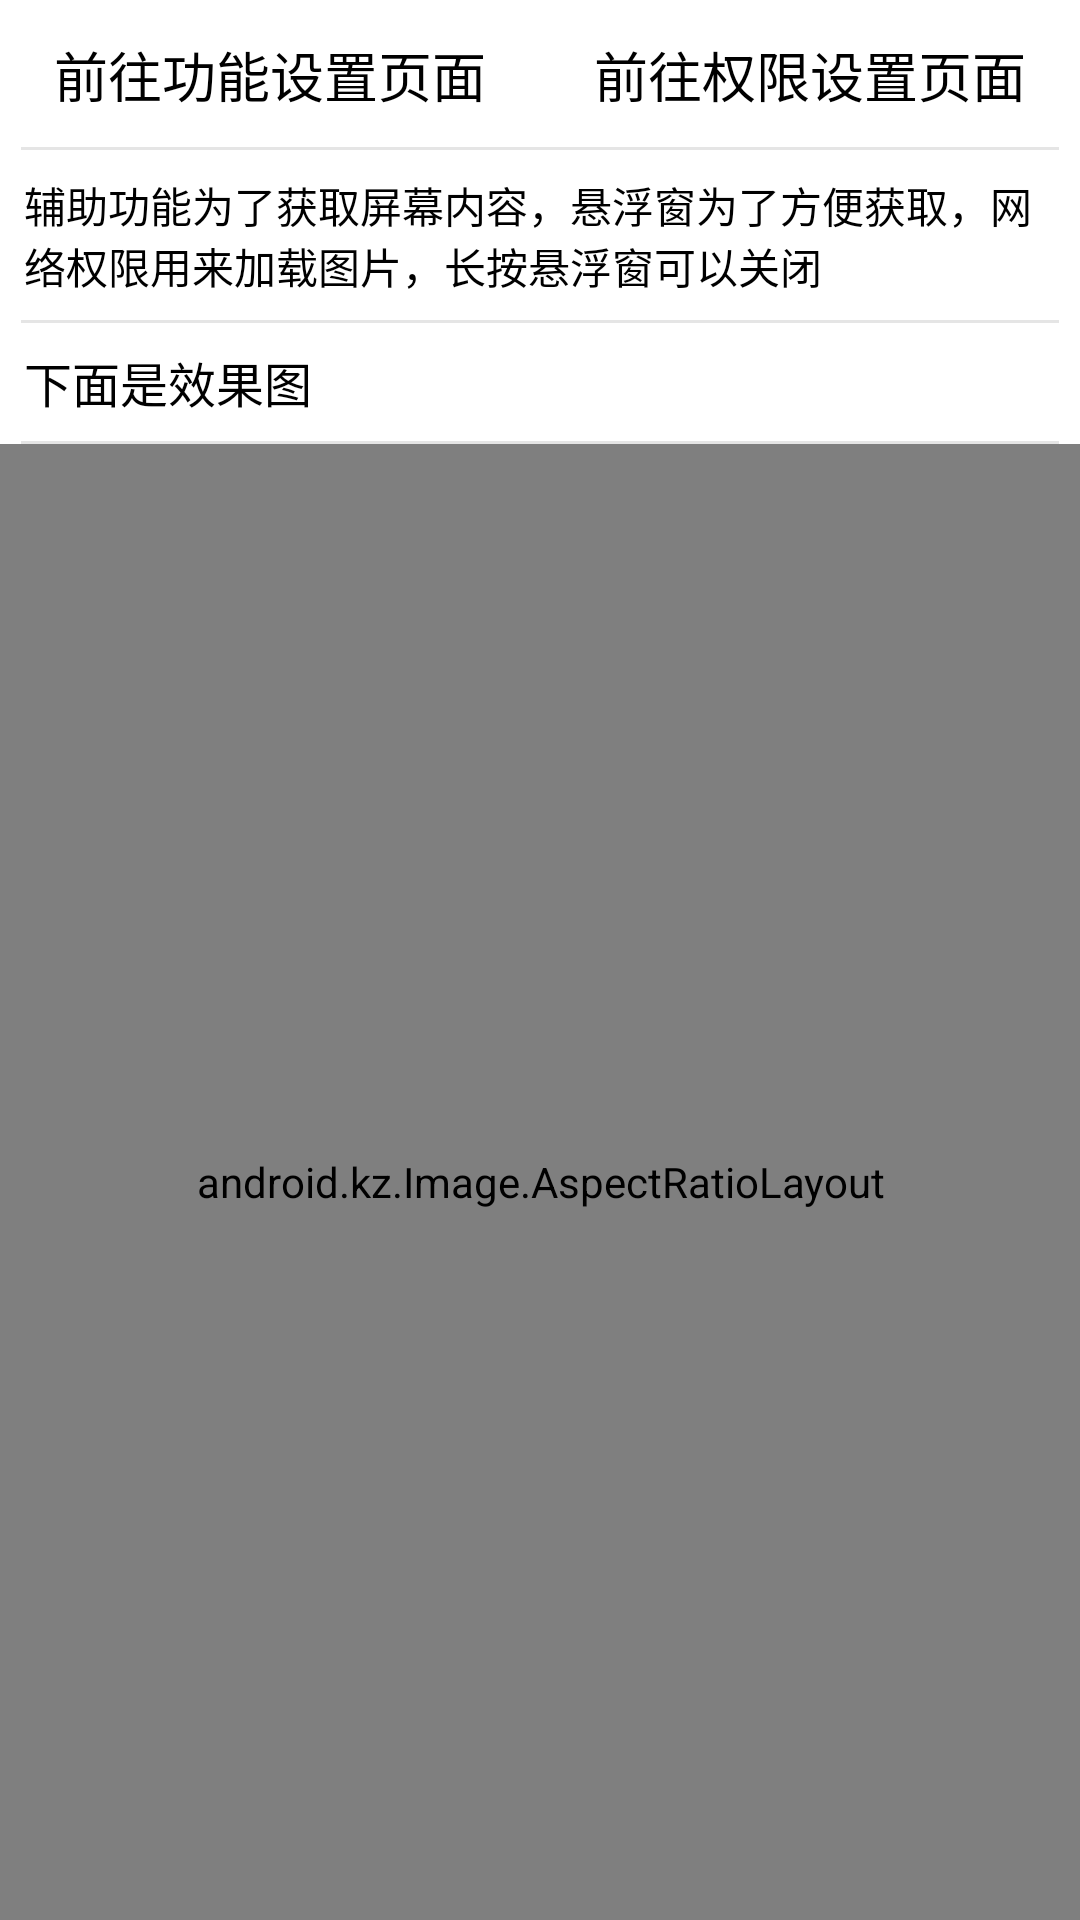

Write the Android layout XML for this screen, with the resource values it uses.
<!-- AndroidManifest.xml: application theme AppTheme -->
<!-- res/layout/activity_main.xml -->
<?xml version="1.0" encoding="utf-8"?>
<LinearLayout
	xmlns:android="http://schemas.android.com/apk/res/android"
	android:layout_width="match_parent"
	xmlns:app="http://schemas.android.com/apk/res-auto"
	android:layout_height="match_parent"
	android:gravity="top|center"
	android:orientation="vertical">

	<View
		android:layout_width="match_parent"
		android:layout_height="1dp"
		android:id="@+id/mainView1"/>

	<LinearLayout
		android:orientation="horizontal"
		android:layout_width="match_parent"
		android:layout_height="wrap_content">

		<Button
			android:layout_width="wrap_content"
			style="?android:attr/buttonBarButtonStyle"
			android:layout_height="wrap_content"
			android:text="前往功能设置页面"
			android:layout_weight="1.0"
			android:onClick="open"/>

		<Button
			android:layout_width="wrap_content"
			style="?android:attr/buttonBarButtonStyle"
			android:layout_height="wrap_content"
			android:text="前往权限设置页面"
			android:layout_weight="1.0"
			android:onClick="setting"/>

	</LinearLayout>

	<View
		android:background="?android:attr/dividerVertical"
		android:layout_width="match_parent"
		android:layout_height="1dp"
		android:layout_marginLeft="7dp"
		android:layout_marginRight="7dp"/>

	<TextView
		android:layout_width="match_parent"
		android:layout_height="wrap_content"
		android:text="辅助功能为了获取屏幕内容，悬浮窗为了方便获取，网络权限用来加载图片，长按悬浮窗可以关闭"
		android:textAppearance="?android:attr/textAppearanceLarge"
		android:padding="8dp"
		android:textSize="14sp"/>

	<View
		android:background="?android:attr/dividerVertical"
		android:layout_width="match_parent"
		android:layout_height="1dp"
		android:layout_marginLeft="7dp"
		android:layout_marginRight="7dp"/>

	<TextView
		android:layout_width="match_parent"
		android:layout_height="wrap_content"
		android:text="下面是效果图"
		android:textAppearance="?android:attr/textAppearanceLarge"
		android:padding="8dp"
		android:textSize="16sp"/>

	<View
		android:background="?android:attr/dividerVertical"
		android:layout_width="match_parent"
		android:layout_height="1dp"
		android:layout_marginLeft="7dp"
		android:layout_marginRight="7dp"/>

	<android.kz.Image.AspectRatioLayout
		android:layout_width="match_parent"
		android:layout_height="wrap_content"
		app:aspect_ratio="2"
		app:dimension_to_adjust="height"
		android:layout_weight="1.0">

		<android.kz.Image.MediaView
			android:id="@+id/media.view"
			android:layout_width="match_parent"
			android:layout_height="wrap_content"
			android:layout_margin="14dp"
			app:background_color="#FFF4F4C1"
			app:corner_radii="15dp"
			app:divider_size="2dp"/>

	</android.kz.Image.AspectRatioLayout>

</LinearLayout>
<!-- resources referenced by this layout -->
<resources>
  <style name="AppTheme" parent="@android:style/Theme.Holo.Light" />
</resources>
